Run: headless pygame with SDL's dummy video driver; simulated clock (each Clock.tick advances the game by its frame time, no real sleeping); random seed 0; keys injected as events and as key.get_pressed() state; no mouse input.
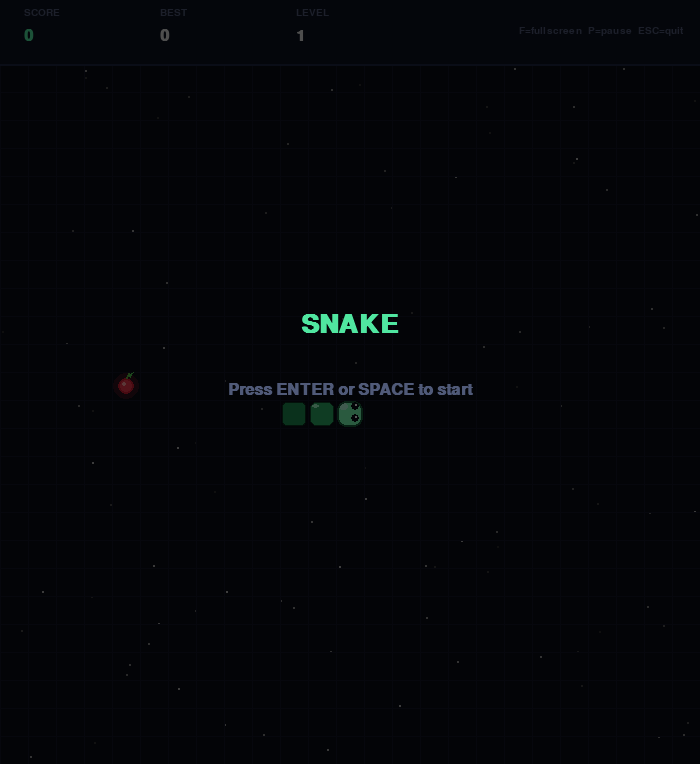
Frame 1 of 4 · flips 1–60 · no input
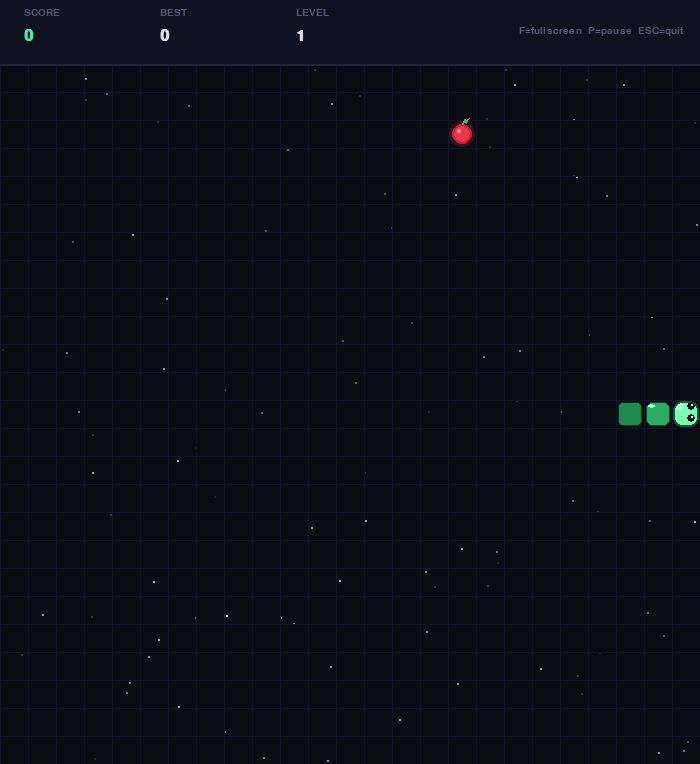
Frame 2 of 4 · flips 61–180 · tapped SPACE, RETURN · held RIGHT (→), D
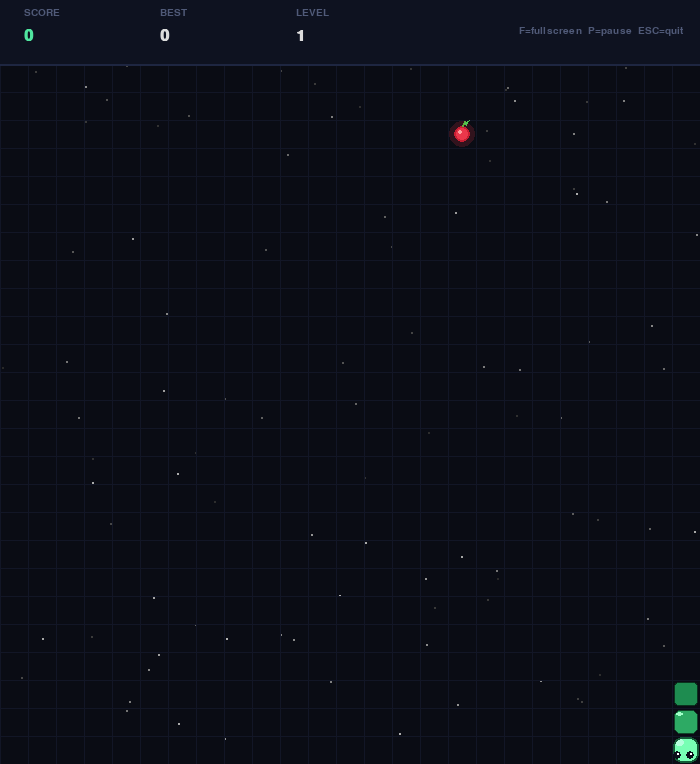
Frame 3 of 4 · flips 181–300 · held DOWN (↓), S
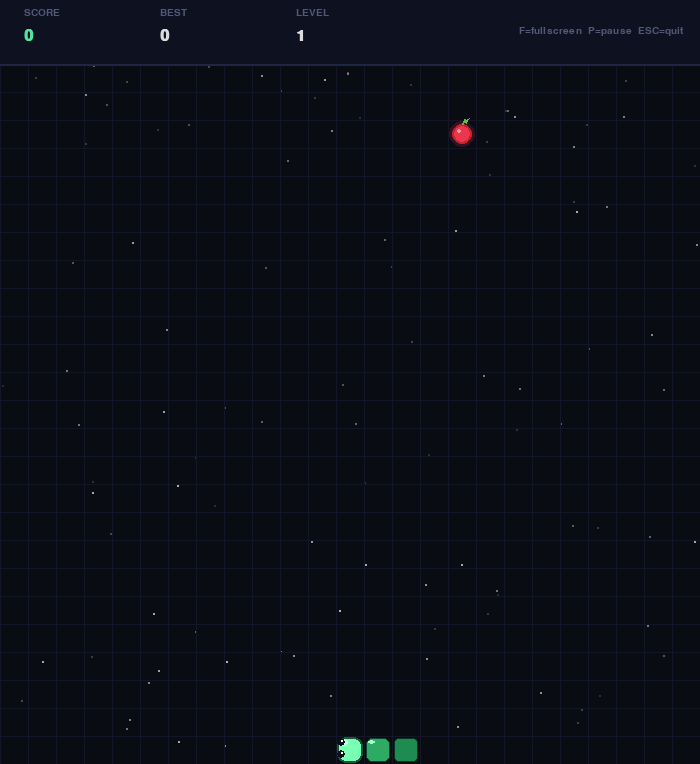
Frame 4 of 4 · flips 301–420 · held LEFT (←), A, UP (↑), W

The pygame program that drew these frames:

import pygame, random, sys, math

pygame.init()

# ── Константы ──────────────────────────────────────────────────────────────
COLS, ROWS = 25, 25
PANEL      = 64
FULLSCREEN = False

def make_screen(fs):
    if fs:
        return pygame.display.set_mode((0, 0), pygame.FULLSCREEN)
    else:
        return pygame.display.set_mode((700, 764))

screen = make_screen(FULLSCREEN)
pygame.display.set_caption("Snake")
clock = pygame.time.Clock()

# ── Цвета ──────────────────────────────────────────────────────────────────
BG       = (10,  12,  20)
GC       = (18,  22,  38)
PB       = (14,  18,  32)
TM       = (220, 220, 220)
TD       = (80,  90,  120)
AC       = (80,  230, 160)
DG       = (230,  60,  80)

# Змейка — зелёный градиент
S_HEAD   = (120, 255, 180)
S_HEAD2  = (80,  210, 140)
S_BODY1  = (60,  200, 120)
S_BODY2  = (30,  140,  80)
S_OUT    = (20,   90,  55)
S_EYE    = (10,   15,  25)
S_PUPIL  = (255, 255, 255)

# Яблоко
A_RED    = (235,  55,  75)
A_RED2   = (200,  30,  50)
A_SHINE  = (255, 160, 160)
A_STEM   = (100, 170,  60)
A_LEAF   = (80,  200,  80)

# Частицы
P_COLS   = [(235,55,75),(255,120,100),(255,200,100),(80,230,160)]

# ── Шрифты ─────────────────────────────────────────────────────────────────
fb = pygame.font.SysFont("consolas", 38, bold=True)
fm = pygame.font.SysFont("consolas", 24, bold=True)
fs = pygame.font.SysFont("consolas", 15)

# ── Звёзды ─────────────────────────────────────────────────────────────────
class Star:
    def __init__(self): self.rs(random.randint(0, 900))
    def rs(self, y=None):
        self.x  = random.randint(0, 800)
        self.y  = y if y is not None else 0
        self.r  = random.uniform(.4, 1.8)
        self.sp = random.uniform(.03, .2)
        self.a  = random.randint(40, 180)
    def up(self, H):
        self.y += self.sp
        if self.y > H: self.rs()
    def dw(self, sc):
        pygame.draw.circle(sc, (self.a,self.a,self.a), (int(self.x), int(self.y)), max(1,int(self.r)))

stars = [Star() for _ in range(140)]

# ── Частицы ────────────────────────────────────────────────────────────────
class Pt:
    def __init__(self, x, y):
        a = random.uniform(0, math.tau); sp = random.uniform(2.5, 7)
        self.x=x; self.y=y; self.vx=math.cos(a)*sp; self.vy=math.sin(a)*sp
        self.l=1.; self.r=random.uniform(3,8)
        self.c=random.choice(P_COLS)
    def up(self):
        self.x+=self.vx; self.y+=self.vy; self.vy+=.18
        self.l-=.035; self.r=max(1,self.r-.12)
    def dw(self, sc):
        if self.l>0: pygame.draw.circle(sc,self.c,(int(self.x),int(self.y)),int(self.r))

pts = []

# ── Вспомогательные ────────────────────────────────────────────────────────
def rnd_rect(sc, color, rect, r=6, bc=None, bw=2):
    pygame.draw.rect(sc, color, rect, border_radius=r)
    if bc: pygame.draw.rect(sc, bc, rect, bw, border_radius=r)

def lerp_color(c1, c2, t):
    return tuple(int(c1[i] + (c2[i]-c1[i])*t) for i in range(3))

# ── Рисование сетки ────────────────────────────────────────────────────────
def draw_grid(sc, W, H, CELL):
    for x in range(0, W, CELL):
        pygame.draw.line(sc, GC, (x, PANEL), (x, PANEL+H))
    for y in range(PANEL, PANEL+H+1, CELL):
        pygame.draw.line(sc, GC, (0, y), (W, y))

# ── Рисование панели ───────────────────────────────────────────────────────
def draw_panel(sc, W, score, best, lv, ps):
    pygame.draw.rect(sc, PB, (0, 0, W, PANEL))
    pygame.draw.line(sc, (30,38,65), (0, PANEL), (W, PANEL), 2)

    # Score
    sc.blit(fs.render("SCORE", True, TD), (24, 8))
    sc.blit(fm.render(str(score), True, AC), (24, 28))
    # Best
    sc.blit(fs.render("BEST",  True, TD), (160, 8))
    sc.blit(fm.render(str(best),  True, TM), (160, 28))
    # Level
    sc.blit(fs.render("LEVEL", True, TD), (296, 8))
    sc.blit(fm.render(str(lv),    True, TM), (296, 28))
    # Hint
    hint = fs.render("F=fullscreen  P=pause  ESC=quit", True, TD)
    sc.blit(hint, (W - hint.get_width() - 16, 26))

    if ps:
        p = fm.render("[ PAUSE ]", True, DG)
        sc.blit(p, (W//2 - p.get_width()//2, 20))

# ── Рисование змейки ───────────────────────────────────────────────────────
def draw_snake(sc, sn, CELL):
    n = len(sn)
    for i, (cx, cy) in enumerate(sn):
        x = cx*CELL; y = cy*CELL + PANEL
        t = i / max(n-1, 1)

        pad = 2 if i > 0 else 1
        rect = pygame.Rect(x+pad, y+pad, CELL-pad*2, CELL-pad*2)

        if i == 0:
            # Голова
            col  = S_HEAD
            col2 = S_HEAD2
            rnd_rect(sc, col,  rect, r=9)
            # Блик на голове
            shine = pygame.Rect(x+pad+2, y+pad+2, CELL//3, CELL//4)
            pygame.draw.ellipse(sc, (180,255,220), shine)
            # Контур
            pygame.draw.rect(sc, S_OUT, rect, 2, border_radius=9)

            # Глаза
            nd = (sn[1][0]-cx, sn[1][1]-cy) if n > 1 else (0,0)
            eye_map = {
                (1,0):  [(CELL-9, 6),  (CELL-9, CELL-10)],
                (-1,0): [(5, 6),       (5, CELL-10)],
                (0,1):  [(5, CELL-9),  (CELL-10, CELL-9)],
                (0,-1): [(5, 5),       (CELL-10, 5)],
            }
            eyes = eye_map.get((-nd[0],-nd[1]), [(6,6),(CELL-10,6)])
            for ex, ey in eyes:
                pygame.draw.circle(sc, S_EYE,   (x+ex, y+ey), 4)
                pygame.draw.circle(sc, S_PUPIL, (x+ex+1, y+ey-1), 1)
        else:
            # Тело — плавный градиент от зелёного к тёмному
            col = lerp_color(S_BODY1, S_BODY2, t)
            r   = max(3, 7 - int(t*3))
            rnd_rect(sc, col, rect, r=r)
            # Тонкий контур
            out = lerp_color(S_OUT, (10,50,30), t)
            pygame.draw.rect(sc, out, rect, 1, border_radius=r)
            # Блик на теле (только первые сегменты)
            if i < n*0.4:
                bx = x + pad + 2
                by = y + pad + 2
                bw2 = max(2, CELL//4)
                bh  = max(1, CELL//6)
                shine_s = pygame.Rect(bx, by, bw2, bh)
                pygame.draw.ellipse(sc, (160,255,200,80), shine_s)

# ── Рисование яблока ───────────────────────────────────────────────────────
def draw_food(sc, fx, fy, tick, CELL):
    # Центр клетки
    cx = fx * CELL + CELL // 2
    cy = fy * CELL + PANEL + CELL // 2

    # Пульс
    pulse = math.sin(tick * 0.08) * 0.12 + 0.88
    R = int((CELL // 2 - 3) * pulse)

    # Свечение (мягкое, в пределах одной клетки)
    glow_r = min(R + 5, CELL // 2 - 1)
    gsurf = pygame.Surface((glow_r*2+2, glow_r*2+2), pygame.SRCALPHA)
    pygame.draw.circle(gsurf, (*A_RED, 45), (glow_r+1, glow_r+1), glow_r)
    sc.blit(gsurf, (cx - glow_r - 1, cy - glow_r - 1))

    # Тело яблока
    pygame.draw.circle(sc, A_RED,  (cx, cy), R)
    pygame.draw.circle(sc, A_RED2, (cx, cy), R, 2)

    # Блик
    shine_x = cx - R//3
    shine_y = cy - R//3
    pygame.draw.circle(sc, A_SHINE, (shine_x, shine_y), max(2, R//4))

    # Стебель
    stem_x = cx
    stem_y = cy - R
    pygame.draw.line(sc, A_STEM, (stem_x, stem_y), (stem_x+2, stem_y-5), 2)

    # Листик
    leaf_pts = [
        (stem_x+2, stem_y-3),
        (stem_x+7, stem_y-6),
        (stem_x+4, stem_y-1),
    ]
    pygame.draw.polygon(sc, A_LEAF, leaf_pts)

# ── Оверлей ────────────────────────────────────────────────────────────────
def draw_overlay(sc, W, H, ti, su, score=None, best=None):
    ov = pygame.Surface((W, H), pygame.SRCALPHA)
    ov.fill((0, 0, 0, 165))
    sc.blit(ov, (0, 0))
    t1 = fb.render(ti, True, AC)
    sc.blit(t1, (W//2 - t1.get_width()//2, H//2 - 70))
    t2 = fm.render(su, True, TD)
    sc.blit(t2, (W//2 - t2.get_width()//2, H//2))
    if score is not None:
        s2 = fm.render(f"Score: {score}    Best: {best}", True, TM)
        sc.blit(s2, (W//2 - s2.get_width()//2, H//2 + 44))

# ── Еда ────────────────────────────────────────────────────────────────────
def place_food(sn, COLS, ROWS):
    while True:
        fx = random.randint(0, COLS-1)
        fy = random.randint(0, ROWS-1)
        if (fx, fy) not in sn: return fx, fy

# ── Главный цикл ───────────────────────────────────────────────────────────
def main():
    global screen, FULLSCREEN, pts, stars

    sn = [(12,12),(11,12),(10,12)]; d=(1,0); fd=place_food(sn,COLS,ROWS)
    best=0; lv=1; tk=0; ma=0.; iv=150; nd=d
    score=0; run=False; ps=False; go=False; pts=[]

    while True:
        dt = clock.tick(60)

        W = screen.get_width()
        H = screen.get_height()
        GAME_H = H - PANEL
        CELL = min(GAME_H // ROWS, W // COLS)

        for ev in pygame.event.get():
            if ev.type == pygame.QUIT: pygame.quit(); sys.exit()
            if ev.type == pygame.KEYDOWN:
                if ev.key == pygame.K_ESCAPE: pygame.quit(); sys.exit()

                # Полный экран
                if ev.key == pygame.K_f:
                    FULLSCREEN = not FULLSCREEN
                    screen = make_screen(FULLSCREEN)

                if ev.key in (pygame.K_RETURN, pygame.K_SPACE):
                    if not run or go:
                        sn=[(12,12),(11,12),(10,12)]; d=(1,0)
                        fd=place_food(sn,COLS,ROWS); nd=d
                        lv=1; iv=150; pts=[]; score=0
                        run=True; go=False; ps=False; ma=0

                if ev.key == pygame.K_p and run and not go:
                    ps = not ps

                if run and not ps and not go:
                    if ev.key in (pygame.K_UP,   pygame.K_w) and d!=(0, 1): nd=(0,-1)
                    if ev.key in (pygame.K_DOWN,  pygame.K_s) and d!=(0,-1): nd=(0, 1)
                    if ev.key in (pygame.K_LEFT,  pygame.K_a) and d!=(1, 0): nd=(-1,0)
                    if ev.key in (pygame.K_RIGHT, pygame.K_d) and d!=(-1,0): nd=(1, 0)

        # Логика
        if run and not ps and not go:
            ma += dt
            if ma >= iv:
                ma = 0; d = nd
                hx = (sn[0][0]+d[0]) % COLS
                hy = (sn[0][1]+d[1]) % ROWS
                if (hx,hy) in sn[1:]:
                    go=True; best=max(best,score)
                else:
                    sn.insert(0,(hx,hy))
                    if (hx,hy) == fd:
                        score+=1; best=max(best,score)
                        px = fd[0]*CELL + CELL//2
                        py = fd[1]*CELL + PANEL + CELL//2
                        for _ in range(22): pts.append(Pt(px,py))
                        fd=place_food(sn,COLS,ROWS)
                        lv=score//5+1; iv=max(55,150-(lv-1)*12)
                    else:
                        sn.pop()

        # Рисование
        screen.fill(BG)

        for st in stars: st.up(H); st.dw(screen)

        draw_grid(screen, W, GAME_H, CELL)
        draw_food(screen, fd[0], fd[1], tk, CELL)
        draw_snake(screen, sn, CELL)

        for p in pts[:]:
            p.up(); p.dw(screen)
            if p.l <= 0: pts.remove(p)

        draw_panel(screen, W, score, best, lv, ps)

        if not run:
            draw_overlay(screen, W, H, "SNAKE", "Press ENTER or SPACE to start")
        elif go:
            draw_overlay(screen, W, H, "GAME OVER", "Press ENTER to play again", score, best)

        pygame.display.flip()
        tk += 1

main()
